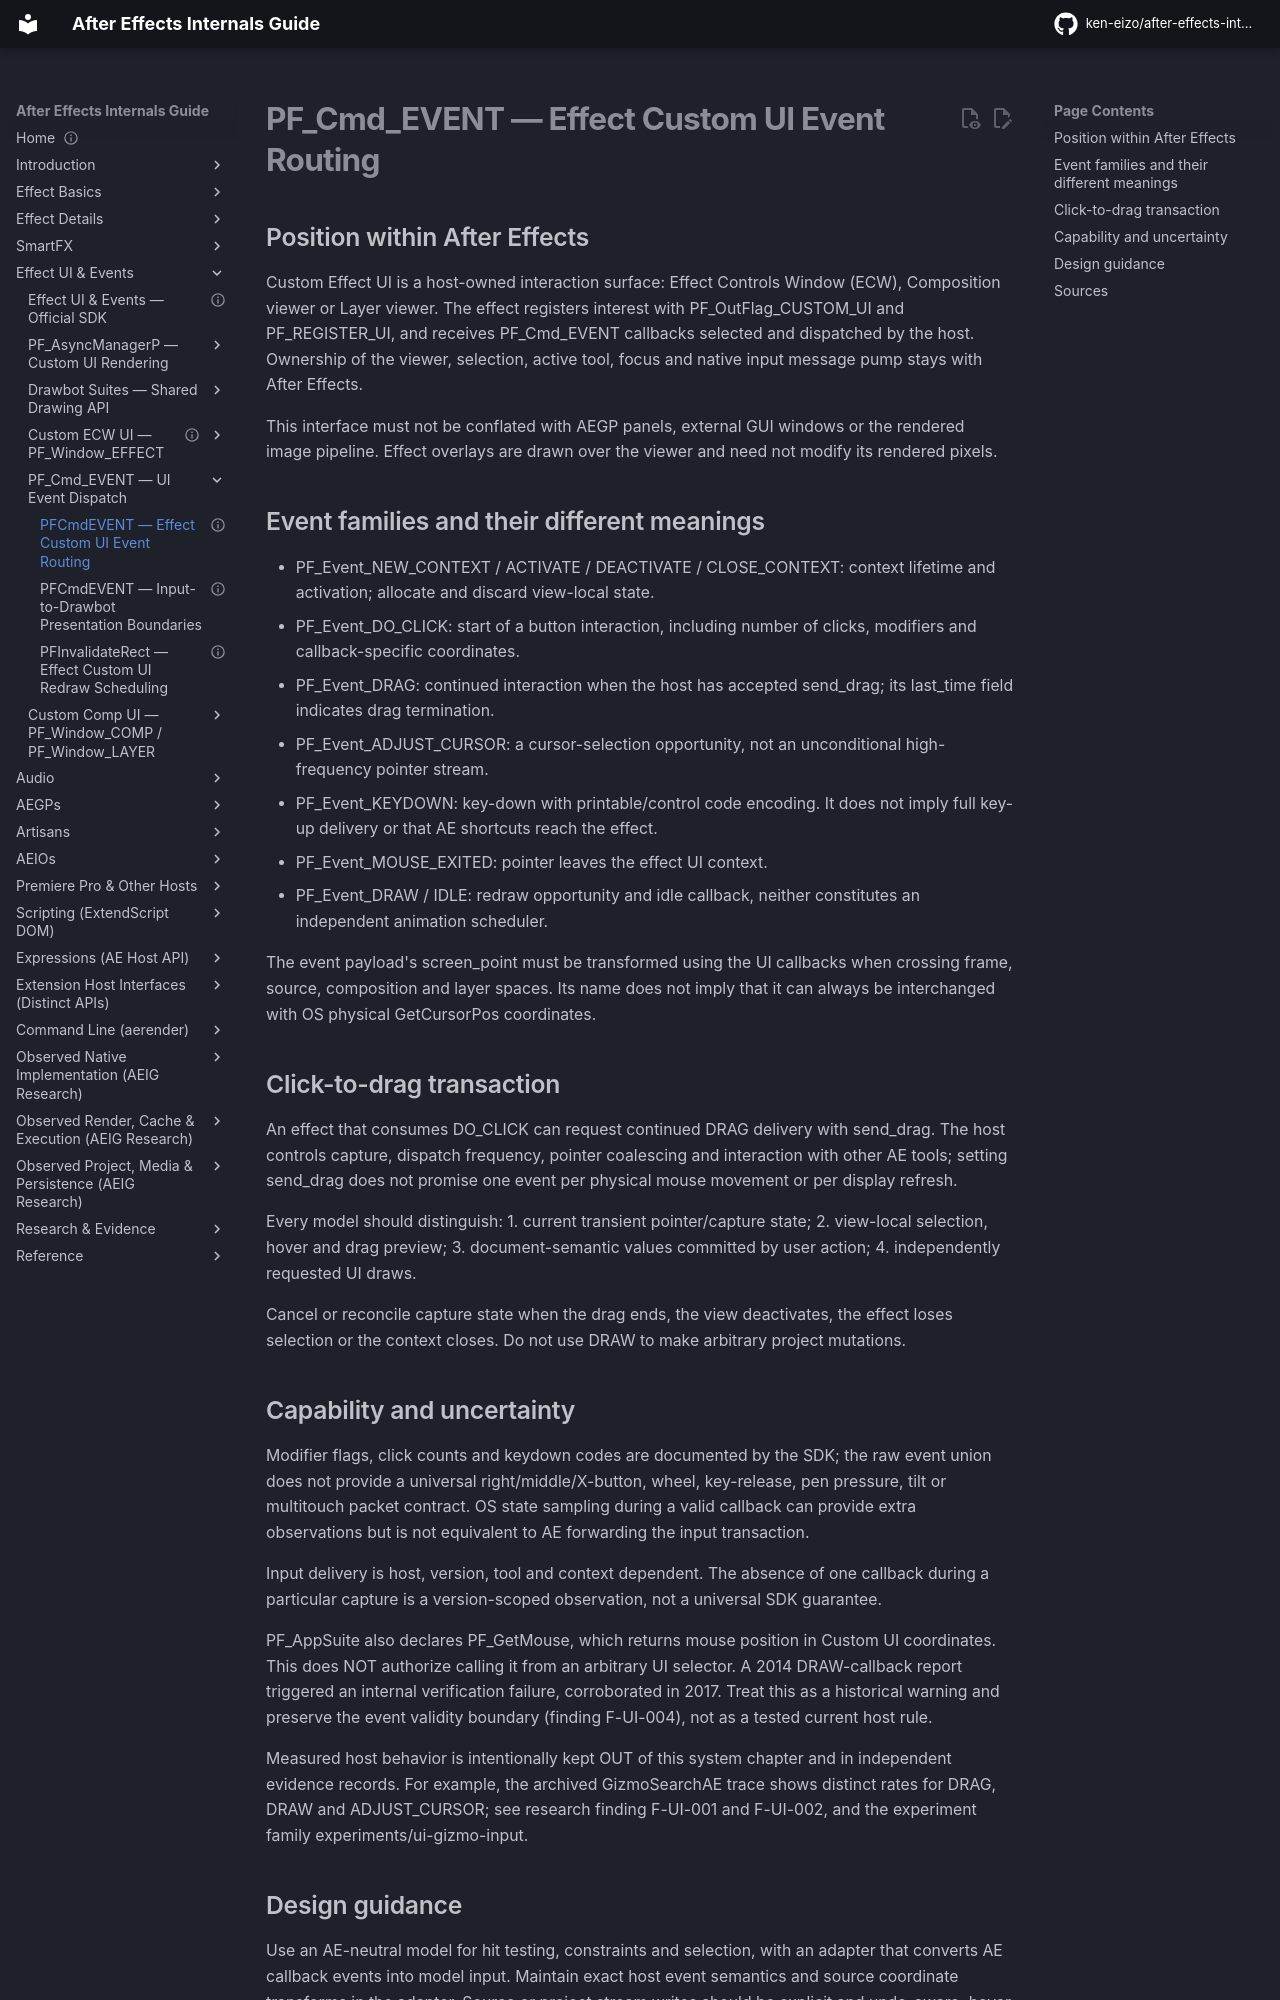

repository: ken-eizo/after-effects-internals-guide · page: ui-system/effect-custom-ui-input-routing/index.html · generator: mkdocs

---
status: active
last_verified: 2026-10-12
primary_evidence:
  - E0-G Adobe Effect UI & Events, PF_EventUnion, PF_EventExtra
  - E0-H locally distributed AE_EffectUI.h
  - E2-L / E2-X per-experiment callback traces, scoped in findings
---
# PF_Cmd_EVENT — Effect Custom UI Event Routing

## Position within After Effects

Custom Effect UI is a host-owned interaction surface: Effect Controls
Window (ECW), Composition viewer or Layer viewer. The effect registers
interest with PF_OutFlag_CUSTOM_UI and PF_REGISTER_UI, and receives
PF_Cmd_EVENT callbacks selected and dispatched by the host. Ownership
of the viewer, selection, active tool, focus and native input message
pump stays with After Effects.

This interface must not be conflated with AEGP panels, external GUI
windows or the rendered image pipeline. Effect overlays are drawn
over the viewer and need not modify its rendered pixels.

## Event families and their different meanings

- PF_Event_NEW_CONTEXT / ACTIVATE / DEACTIVATE / CLOSE_CONTEXT:
  context lifetime and activation; allocate and discard view-local state.
- PF_Event_DO_CLICK: start of a button interaction, including
  number of clicks, modifiers and callback-specific coordinates.
- PF_Event_DRAG: continued interaction when the host has accepted
  send_drag; its last_time field indicates drag termination.
- PF_Event_ADJUST_CURSOR: a cursor-selection opportunity, not an
  unconditional high-frequency pointer stream.
- PF_Event_KEYDOWN: key-down with printable/control code encoding.
  It does not imply full key-up delivery or that AE shortcuts reach
  the effect.
- PF_Event_MOUSE_EXITED: pointer leaves the effect UI context.
- PF_Event_DRAW / IDLE: redraw opportunity and idle callback,
  neither constitutes an independent animation scheduler.

The event payload's screen_point must be transformed using
the UI callbacks when crossing frame, source, composition and
layer spaces. Its name does not imply that it can always be
interchanged with OS physical GetCursorPos coordinates.

## Click-to-drag transaction

An effect that consumes DO_CLICK can request continued DRAG
delivery with send_drag. The host controls capture, dispatch
frequency, pointer coalescing and interaction with other AE
tools; setting send_drag does not promise one event per physical
mouse movement or per display refresh.

Every model should distinguish:
1. current transient pointer/capture state;
2. view-local selection, hover and drag preview;
3. document-semantic values committed by user action;
4. independently requested UI draws.

Cancel or reconcile capture state when the drag ends, the view
deactivates, the effect loses selection or the context closes.
Do not use DRAW to make arbitrary project mutations.
